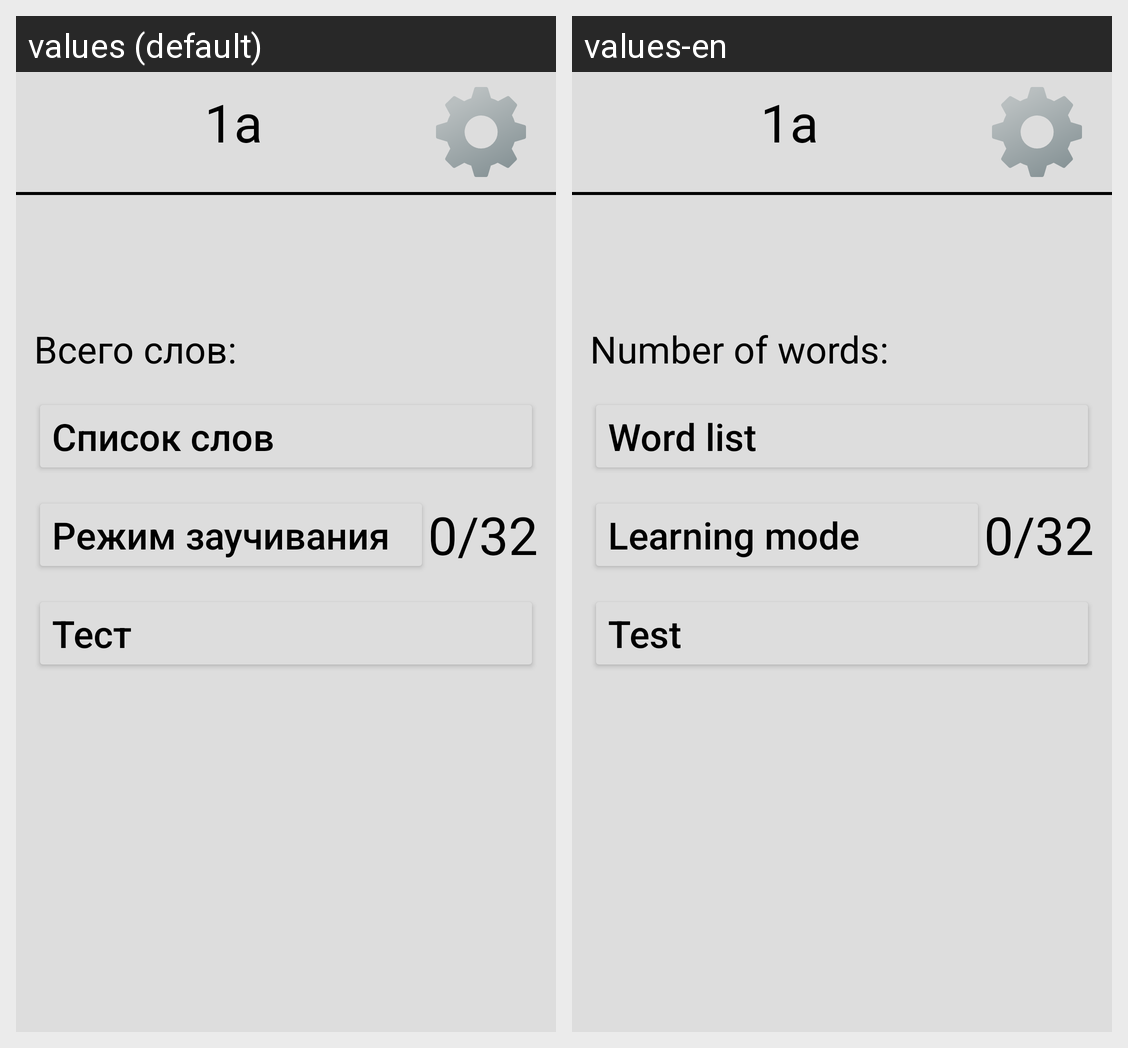

Locale-by-locale string values for the Android screen shown in this grid:
Android screen res/layout/section_activity.xml rendered under 2 locales, left to right: values (default), values-en. Device: Nexus 5 (rendered at 1080×1920; each locale shown at half size, 540×960, under a caption strip naming it); theme Theme.EnglishHelper1.
Strings drawn on this screen, with the default value and each locale's value (text and hints the layout hard-codes, and strings that could not be matched under every locale, appear in the picture but are not listed):

section_activity__number_of_words__tv
  values: Всего слов:
  values-en: Number of words:

section_activity__word_list_tv
  values: Список слов
  values-en: Word list

section_activity__learning_mode_tv
  values: Режим заучивания
  values-en: Learning mode

section_activity__test_tv
  values: Тест
  values-en: Test
